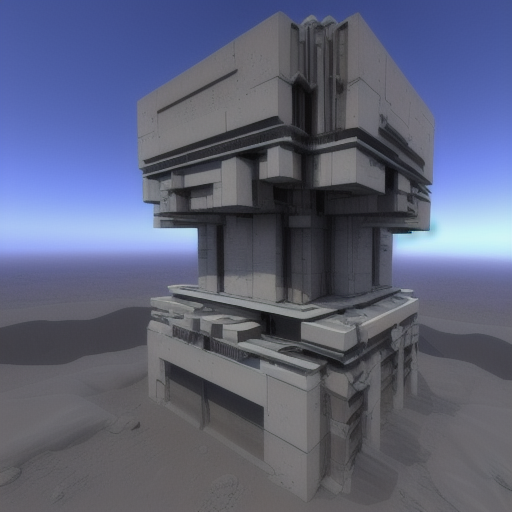
Generation parameters embedded in this image by AUTOMATIC1111 Stable Diffusion web UI or a fork of it (Forge, ...) (PNG 'parameters' text chunk):
piston based mineral extractor brutalist structure, futuristic, clear sky
Steps: 40, Sampler: Euler a, CFG scale: 7, Seed: 1224818488, Size: 512x512, Model hash: b8347bd3